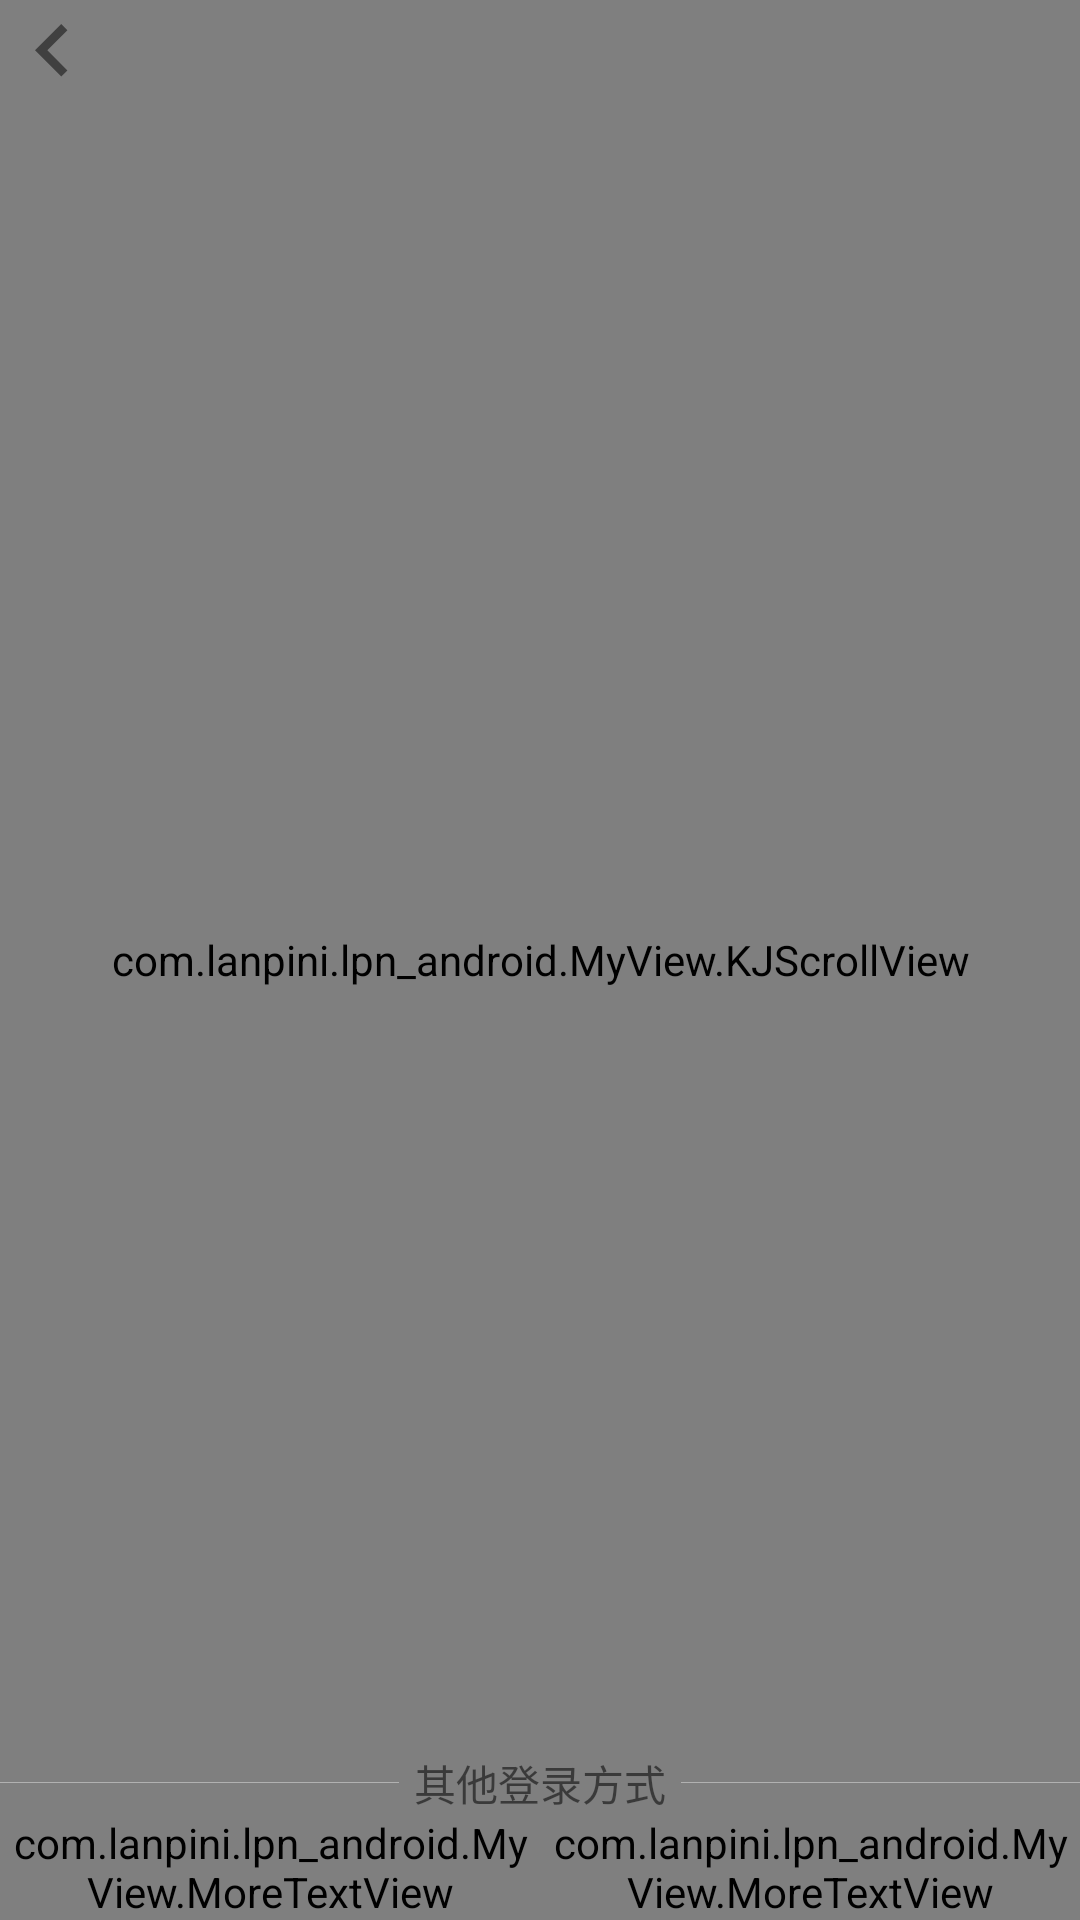

Here is an Android app screen rendered from its layout file. Give the layout XML and the strings, colors and styles it references.
<!-- AndroidManifest.xml: application theme AppTheme -->
<!-- res/layout/activity_login.xml -->
<?xml version="1.0" encoding="utf-8"?>
<RelativeLayout xmlns:android="http://schemas.android.com/apk/res/android"
    xmlns:tools="http://schemas.android.com/tools"
    android:layout_width="match_parent"
    android:layout_height="match_parent"
    xmlns:app="http://schemas.android.com/apk/res-auto"
    android:gravity="center_horizontal"
    android:orientation="vertical"
    tools:context="com.lanpini.lpn_android.activity.LoginActivity">



    <com.lanpini.lpn_android.MyView.KJScrollView
        android:layout_width="match_parent"
        android:layout_height="match_parent"
        android:layout_below="@+id/top"
        android:fillViewport="true"
        android:scrollbars="none">

        <RelativeLayout
            android:layout_width="match_parent"
            android:layout_height="match_parent">

            <LinearLayout
                android:id="@+id/line1"
                android:layout_width="match_parent"
                android:layout_height="wrap_content"
                android:orientation="vertical"
                android:layout_marginTop="25dp">

                <ImageView
                    android:layout_width="@dimen/_100dp"
                    android:layout_height="@dimen/_100dp"
                    android:src="@drawable/logo"
                    android:layout_gravity="center_horizontal"/>
                <LinearLayout
                    android:layout_width="match_parent"
                    android:layout_height="wrap_content"
                    android:orientation="vertical">
                    <TextView
                        android:layout_width="wrap_content"
                        android:layout_height="wrap_content"
                        android:layout_marginTop="15dp"
                        android:layout_gravity="center_horizontal"
                        android:text="藍毗尼佛陀聖地建設慈善基金總會"
                        android:textColor="@color/colorAccent"
                        android:textStyle="bold"
                        android:textSize="19dp" />
                    <TextView
                        android:layout_width="wrap_content"
                        android:layout_height="wrap_content"
                        android:layout_gravity="center_horizontal"
                        android:text="Lumbini Buddha Holy Land  Charity Foundation"
                        android:textColor="@color/colorAccent"
                        android:textSize="12dp" />
                </LinearLayout>

            </LinearLayout>

        <LinearLayout
            android:layout_width="match_parent"
            android:layout_height="wrap_content"
            android:orientation="vertical"
            android:layout_below="@+id/line1"
            android:layout_marginTop="80dp">

            <EditText
                android:layout_width="1px"
                android:layout_height="1px" />

            <LinearLayout
                android:paddingStart="50dp"
                android:paddingEnd="50dp"
                android:orientation="horizontal"
                android:layout_width="match_parent"
                android:layout_height="50dp">
                <android.support.design.widget.TextInputLayout
                    android:id="@+id/phoneline"
                    android:textColorHint="@color/colorAccent"
                    android:layout_width="match_parent"
                    android:layout_height="wrap_content">
                    <EditText
                        android:textSize="17sp"
                        android:hint="@string/Username"
                        android:textColor="#000"
                        android:id="@+id/username"
                        android:layout_width="match_parent"
                        android:layout_height="wrap_content"
                        android:inputType="textPersonName"
                        android:background="@drawable/selector_bg_edit"
                        android:textCursorDrawable="@drawable/bg_input_cursor"
                        android:paddingBottom="2dp"
                        />
                </android.support.design.widget.TextInputLayout>
            </LinearLayout>
            <LinearLayout
                android:paddingStart="50dp"
                android:paddingEnd="50dp"
                android:orientation="horizontal"
                android:layout_width="match_parent"
                android:layout_height="50dp"
                android:layout_marginTop="@dimen/_20dp">
                <android.support.design.widget.TextInputLayout
                    android:id="@+id/passwordline"
                    android:textColorHint="@color/colorAccent"
                    android:layout_width="match_parent"
                    android:layout_height="wrap_content">
                    <EditText
                        android:textSize="17sp"
                        android:hint="@string/Password"
                        android:textColor="#000"
                        android:id="@+id/password"
                        android:layout_width="match_parent"
                        android:layout_height="wrap_content"
                        android:inputType="textPassword"
                        android:background="@drawable/selector_bg_edit"
                        android:textCursorDrawable="@drawable/bg_input_cursor"
                        android:paddingBottom="2dp"
                        />
                </android.support.design.widget.TextInputLayout>
            </LinearLayout>

            <RelativeLayout
                android:layout_width="match_parent"
                android:layout_height="wrap_content"
                android:layout_marginRight="@dimen/_50dp"
                android:layout_marginLeft="@dimen/_50dp"
                android:layout_marginTop="8dp">
                <TextView
                    android:id="@+id/tv1"
                    android:layout_width="wrap_content"
                    android:layout_height="wrap_content"
                    android:text="@string/no_username"
                    android:layout_marginRight="5dp"/>
                <TextView
                    android:id="@+id/toRegistered"
                    android:layout_width="wrap_content"
                    android:layout_height="wrap_content"
                    android:text="@string/register"
                    android:textColor="@color/colorAccent"
                    android:layout_toRightOf="@+id/tv1"/>
                <TextView
                    android:id="@+id/toForgetPassword"
                    android:layout_width="wrap_content"
                    android:layout_height="wrap_content"
                    android:text="@string/forget_password"
                    android:textColor="@color/colorAccent"
                    android:layout_alignParentRight="true"
                    />
            </RelativeLayout>

            <TextView
                android:id="@+id/login"
                android:layout_width="match_parent"
                android:layout_height="40dp"
                android:layout_marginLeft="80dp"
                android:layout_marginRight="80dp"
                android:layout_marginTop="22dp"
                android:gravity="center"
                android:text="@string/login"
                android:textColor="@color/white"
                android:textSize="18dp"
                android:background="@color/red"/>

        </LinearLayout>



        </RelativeLayout>
    </com.lanpini.lpn_android.MyView.KJScrollView>
    <ImageView
        android:id="@+id/back1"
        android:layout_width="wrap_content"
        android:layout_height="wrap_content"
        android:background="@drawable/left_back1" />

    <LinearLayout
        android:layout_width="match_parent"
        android:layout_height="wrap_content"
        android:layout_alignParentBottom="true"
        android:orientation="vertical">
        <LinearLayout
            android:layout_width="match_parent"
            android:layout_height="wrap_content"
            android:orientation="horizontal"
            android:layout_marginTop="20dp">

            <LinearLayout
                android:layout_width="wrap_content"
                android:layout_height="1px"
                android:background="@color/shimmer_background_color"
                android:layout_weight="1"
                android:layout_gravity="center_vertical">

            </LinearLayout>
            <TextView
                android:layout_width="wrap_content"
                android:layout_height="wrap_content"
                android:text="其他登录方式"
                android:layout_marginLeft="5dp"
                android:layout_marginRight="5dp"/>

            <LinearLayout
                android:layout_width="wrap_content"
                android:layout_height="1px"
                android:background="@color/shimmer_background_color"
                android:layout_weight="1"
                android:layout_gravity="center_vertical">

            </LinearLayout>

        </LinearLayout>

        <LinearLayout
            android:layout_width="match_parent"
            android:layout_height="wrap_content"
            android:orientation="horizontal">

            <com.lanpini.lpn_android.MyView.MoreTextView
                android:id="@+id/wx_login"
                android:layout_width="wrap_content"
                android:layout_height="wrap_content"
                android:text="微信登录"
                android:layout_weight="1"
                android:gravity="center_horizontal"
                app:drawable_src="@drawable/wx_icon"
                app:imageLocation="top"/>

            <com.lanpini.lpn_android.MyView.MoreTextView
                android:id="@+id/qq_login"
                android:layout_width="wrap_content"
                android:layout_height="wrap_content"
                android:text="QQ登录"
                android:layout_weight="1"
                android:gravity="center_horizontal"
                app:drawable_src="@drawable/qq_icon"
                app:imageLocation="top"/>

        </LinearLayout>
    </LinearLayout>

</RelativeLayout>
<!-- resources referenced by this layout -->
<resources>
  <color name="colorAccent">#8f171a</color>
  <color name="red">#FF0000</color>
  <color name="shimmer_background_color">#b1b1b1</color>
  <color name="white">#FFFFFF</color>
  <dimen name="_100dp">100dp</dimen>
  <dimen name="_20dp">20dp</dimen>
  <dimen name="_50dp">50dp</dimen>
  <!-- drawable bg_input_cursor (drawable) -->
  <?xml version="1.0" encoding="utf-8"?>
  <shape xmlns:android="http://schemas.android.com/apk/res/android"
      android:shape="rectangle">
      <size android:width="1dp"
          />
      <solid android:color="#000"/>
  </shape>
  <!-- drawable left_back1 (drawable) -->
  <vector android:height="35dp" android:tint="#404040"
      android:viewportHeight="24.0" android:viewportWidth="24.0"
      android:width="35dp" xmlns:android="http://schemas.android.com/apk/res/android">
      <path android:fillColor="#404040" android:pathData="M15.41,16.09l-4.58,-4.59 4.58,-4.59L14,5.5l-6,6 6,6z"/>
  </vector>
  <!-- drawable logo: png bitmap (drawable, 640614 bytes) -->
  <!-- drawable qq_icon: png bitmap (drawable, 1352 bytes) -->
  <!-- drawable selector_bg_edit (drawable) -->
  <?xml version="1.0" encoding="utf-8"?>
  <selector xmlns:android="http://schemas.android.com/apk/res/android">
  
      <item android:state_focused="true">
          <layer-list>
              <item
                  android:bottom="1dp"
                  android:left="-2dp"
                  android:right="-2dp"
                  android:top="-2dp">
                  <shape android:shape="rectangle">
                      <stroke
                          android:width="1dp"
                          android:color="@color/colorAccent" />
                  </shape>
              </item>
          </layer-list>
      </item>
      <item android:state_pressed="true">
          <layer-list>
              <item
                  android:bottom="1dp"
                  android:left="-2dp"
                  android:right="-2dp"
                  android:top="-2dp">
                  <shape android:shape="rectangle">
                      <stroke
                          android:width="1dp"
                          android:color="#2fa881" />
                  </shape>
              </item>
          </layer-list>
      </item>
      <item >
          <layer-list>
              <item
                  android:bottom="1dp"
                  android:left="-2dp"
                  android:right="-2dp"
                  android:top="-2dp">
                  <shape android:shape="rectangle">
                      <stroke
                          android:width="0.5dp"
                          android:color="#000" />
                  </shape>
              </item>
          </layer-list>
      </item>
  </selector>
  <!-- drawable wx_icon: png bitmap (mipmap-xxhdpi, 1371 bytes) -->
  <string name="Password">请输入密码</string>
  <string name="Username">请输入用户名</string>
  <string name="forget_password">忘记密码</string>
  <string name="login">立即登录</string>
  <string name="no_username">还没有账号？</string>
  <string name="register">立即注册</string>
  <style name="AppTheme" parent="Theme.AppCompat.Light.NoActionBar">
          
          <item name="colorPrimary">@color/colorPrimary</item>
          <item name="colorPrimaryDark">@color/colorPrimaryDark</item>
          <item name="colorAccent">@color/colorAccent</item>
      </style>
  <color name="colorPrimary">#A5A5A5</color>
  <color name="colorPrimaryDark">#A5A5A5</color>
</resources>
